2-way image classification set "processed2" from GitHub (StanvenNg/DSI15_CAPSTONE_PROJ); label vocabulary: industrial style, Scandinavian style.

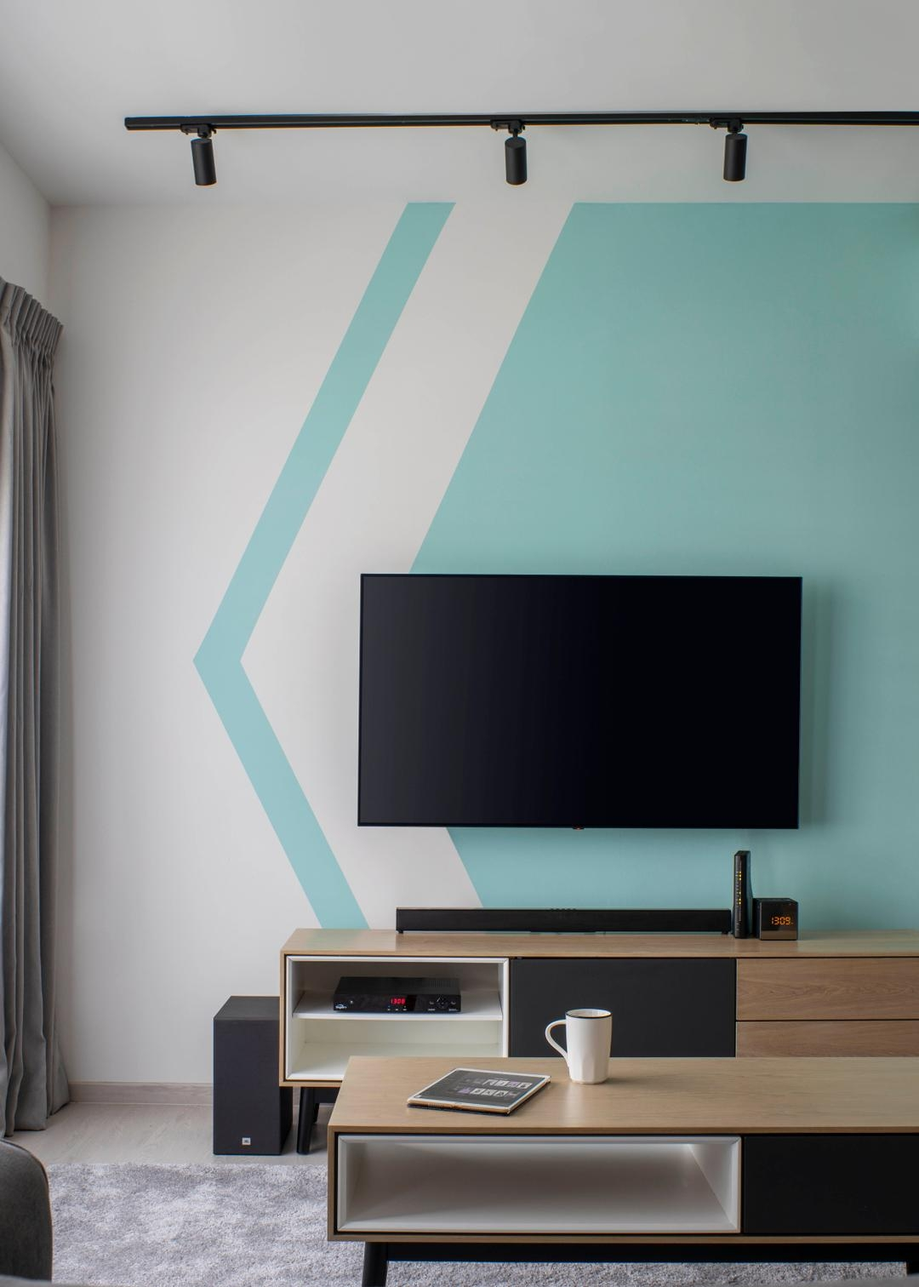
Label: Scandinavian style

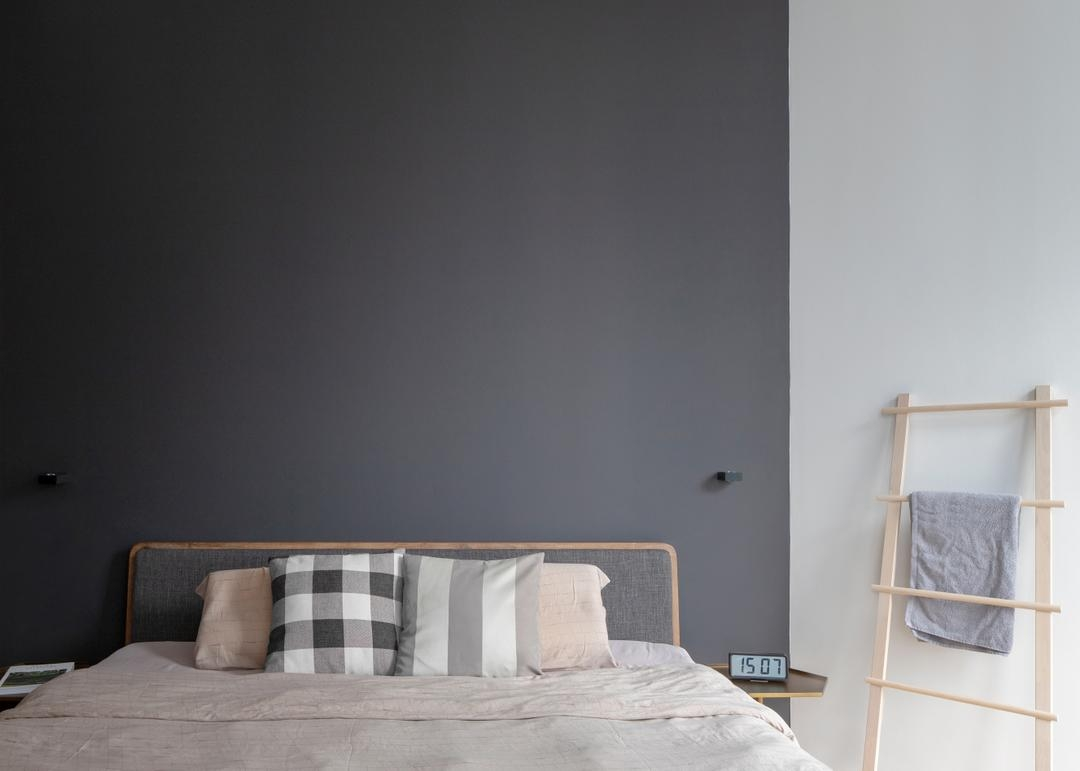
Label: industrial style

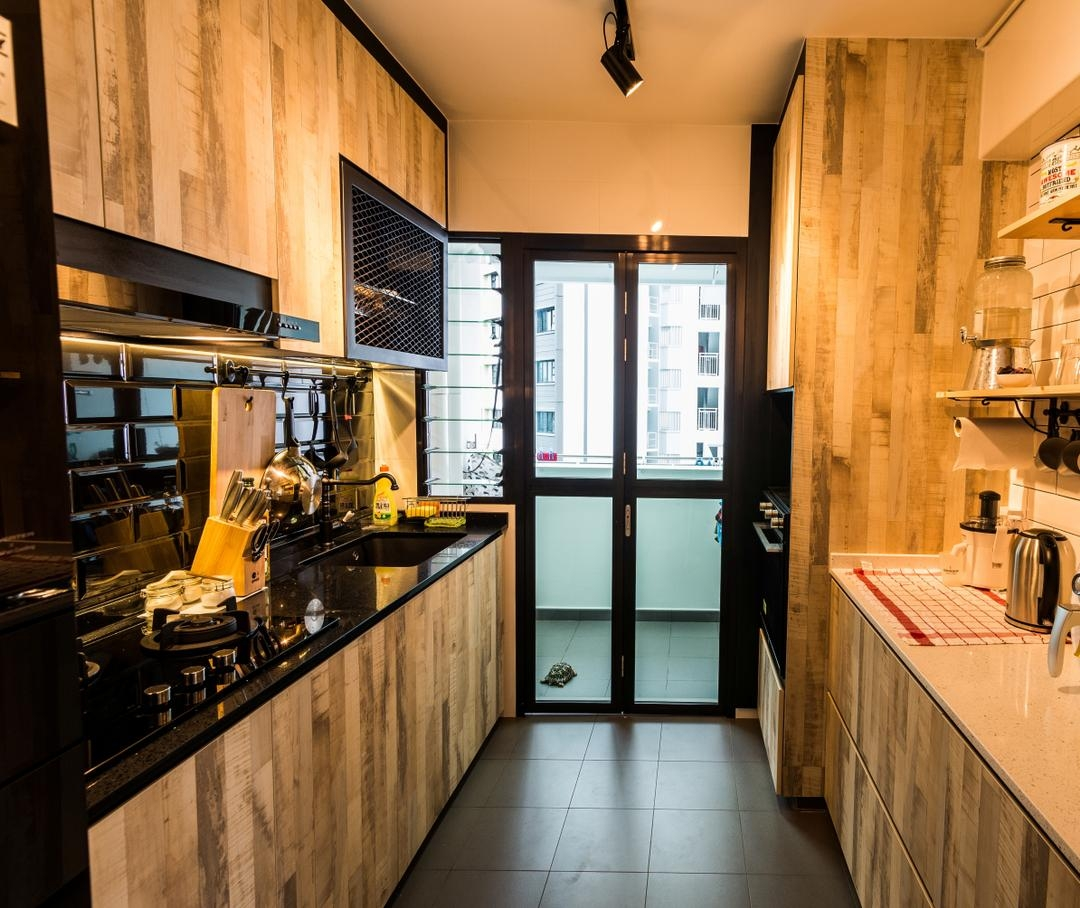
Label: industrial style

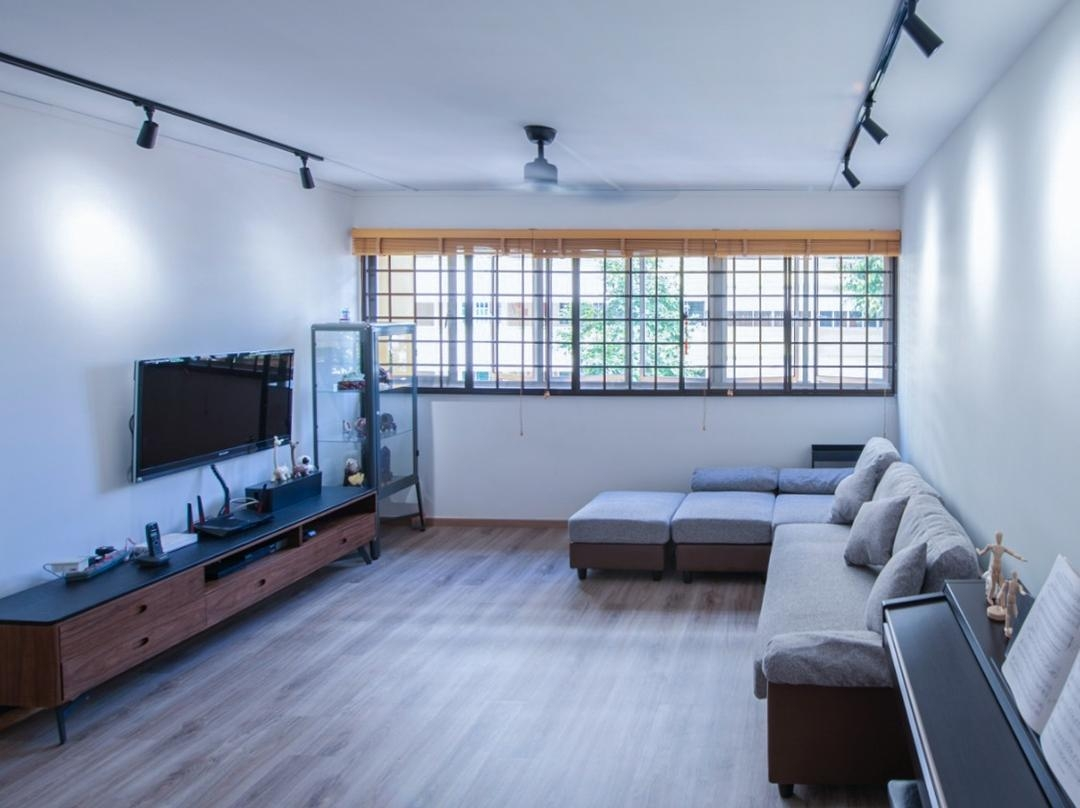
Label: Scandinavian style

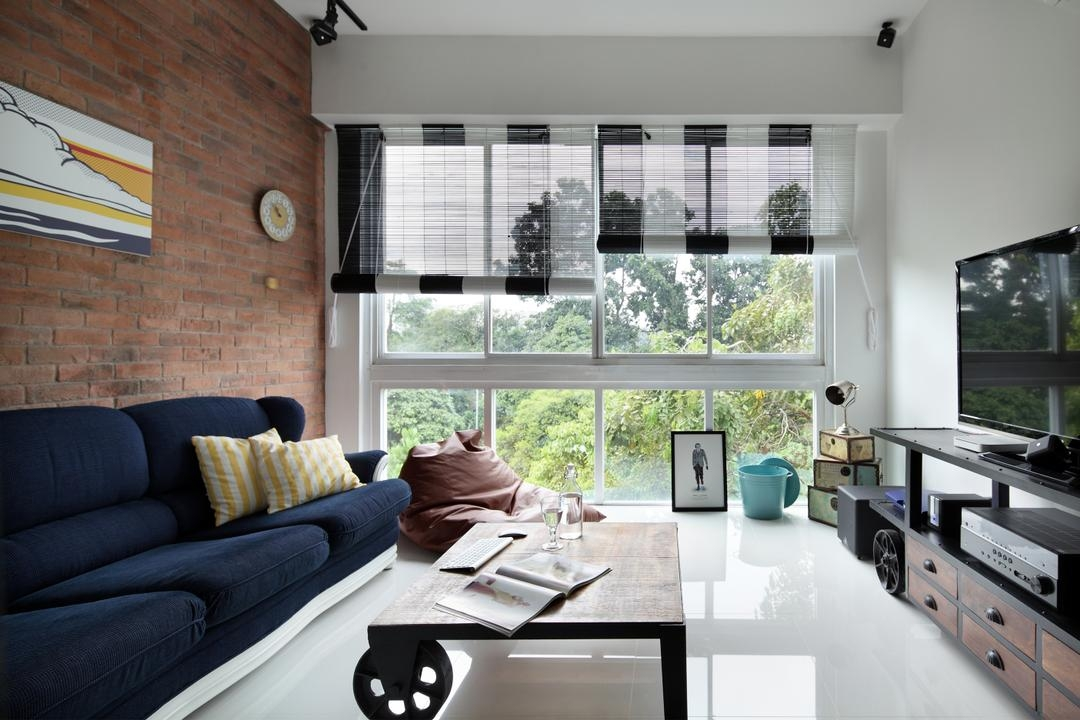
Label: industrial style

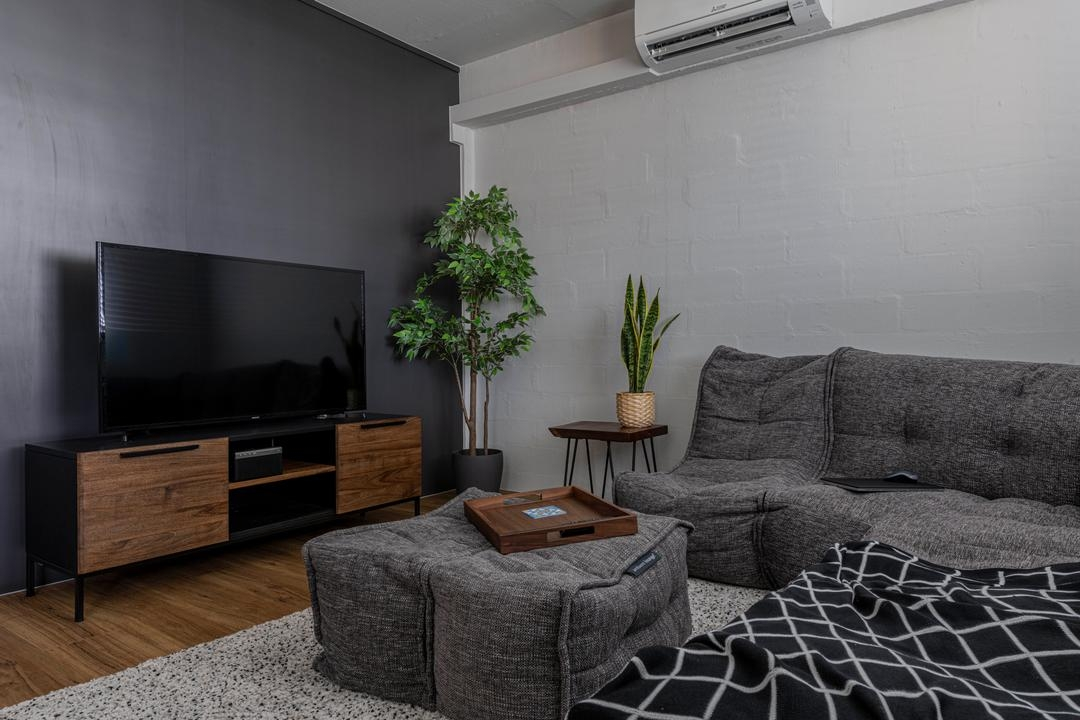
Label: Scandinavian style
